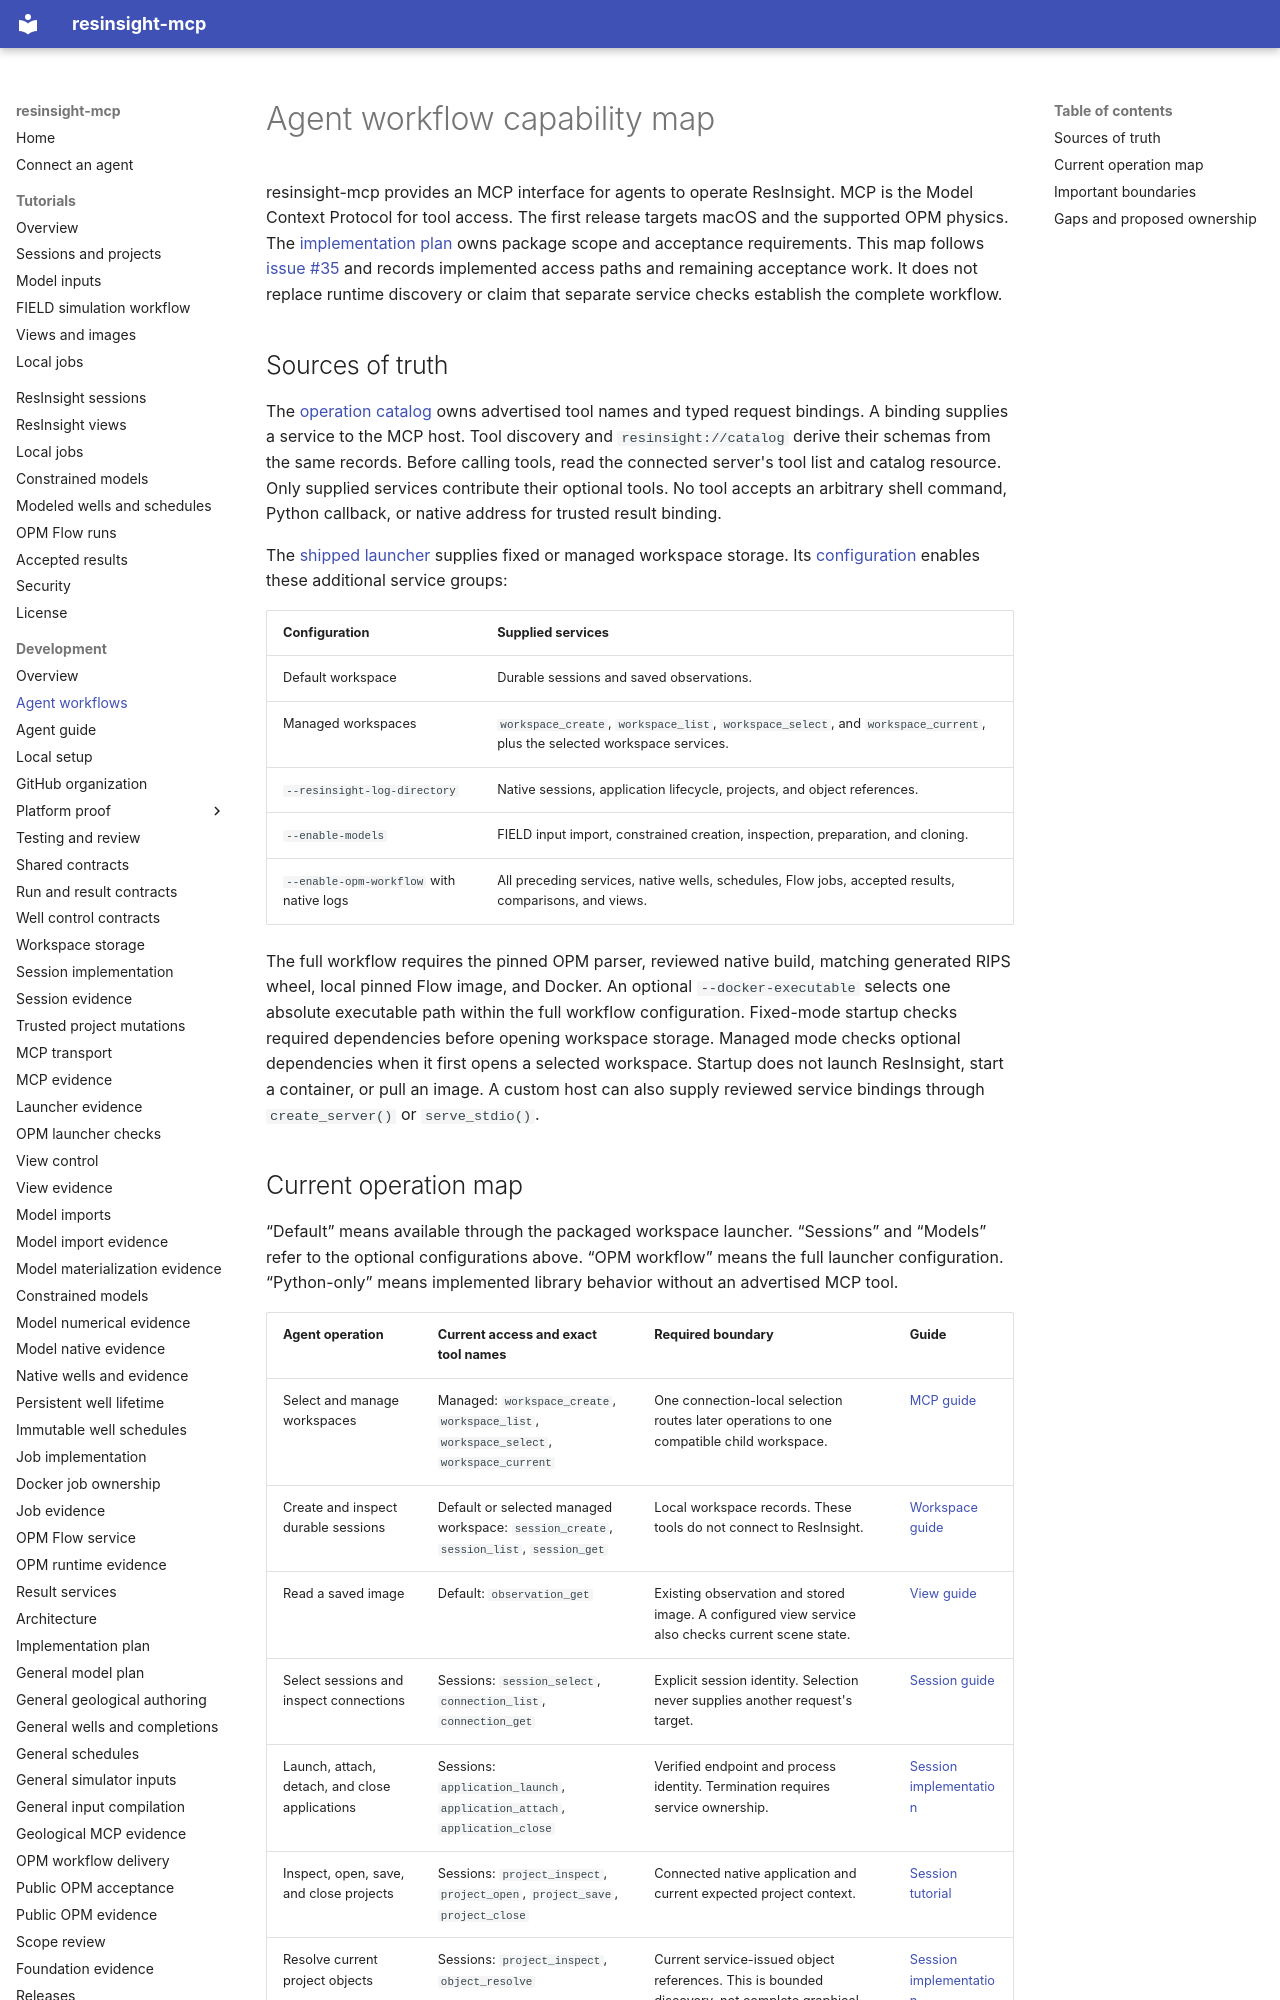

repository: LukasMosser/resinsight-mcp · page: development/agent-workflows/index.html · generator: mkdocs

# Agent workflow capability map

resinsight-mcp provides an MCP interface for agents to operate ResInsight.
MCP is the Model Context Protocol for tool access.
The first release targets macOS and the supported OPM physics.
The [implementation plan](implementation-plan.md) owns package scope and acceptance requirements.
This map follows [issue #35](https://github.com/LukasMosser/resinsight-mcp/issues/35) and records implemented access paths and remaining acceptance work.
It does not replace runtime discovery or claim that separate service checks establish the complete workflow.

## Sources of truth

The [operation catalog](https://github.com/LukasMosser/resinsight-mcp/blob/main/src/resinsight_mcp/mcp/catalog.py) owns advertised tool names and typed request bindings.
A binding supplies a service to the MCP host.
Tool discovery and `resinsight://catalog` derive their schemas from the same records.
Before calling tools, read the connected server's tool list and catalog resource.
Only supplied services contribute their optional tools.
No tool accepts an arbitrary shell command, Python callback, or native address for trusted result binding.

The [shipped launcher](https://github.com/LukasMosser/resinsight-mcp/blob/main/src/resinsight_mcp/mcp/__main__.py) supplies fixed or managed workspace storage.
Its [configuration](../mcp.md) enables these additional service groups:

| Configuration | Supplied services |
| --- | --- |
| Default workspace | Durable sessions and saved observations. |
| Managed workspaces | `workspace_create`, `workspace_list`, `workspace_select`, and `workspace_current`, plus the selected workspace services. |
| `--resinsight-log-directory` | Native sessions, application lifecycle, projects, and object references. |
| `--enable-models` | FIELD input import, constrained creation, inspection, preparation, and cloning. |
| `--enable-opm-workflow` with native logs | All preceding services, native wells, schedules, Flow jobs, accepted results, comparisons, and views. |

The full workflow requires the pinned OPM parser, reviewed native build, matching generated RIPS wheel, local pinned Flow image, and Docker.
An optional `--docker-executable` selects one absolute executable path within the full workflow configuration.
Fixed-mode startup checks required dependencies before opening workspace storage.
Managed mode checks optional dependencies when it first opens a selected workspace.
Startup does not launch ResInsight, start a container, or pull an image.
A custom host can also supply reviewed service bindings through `create_server()` or `serve_stdio()`.
